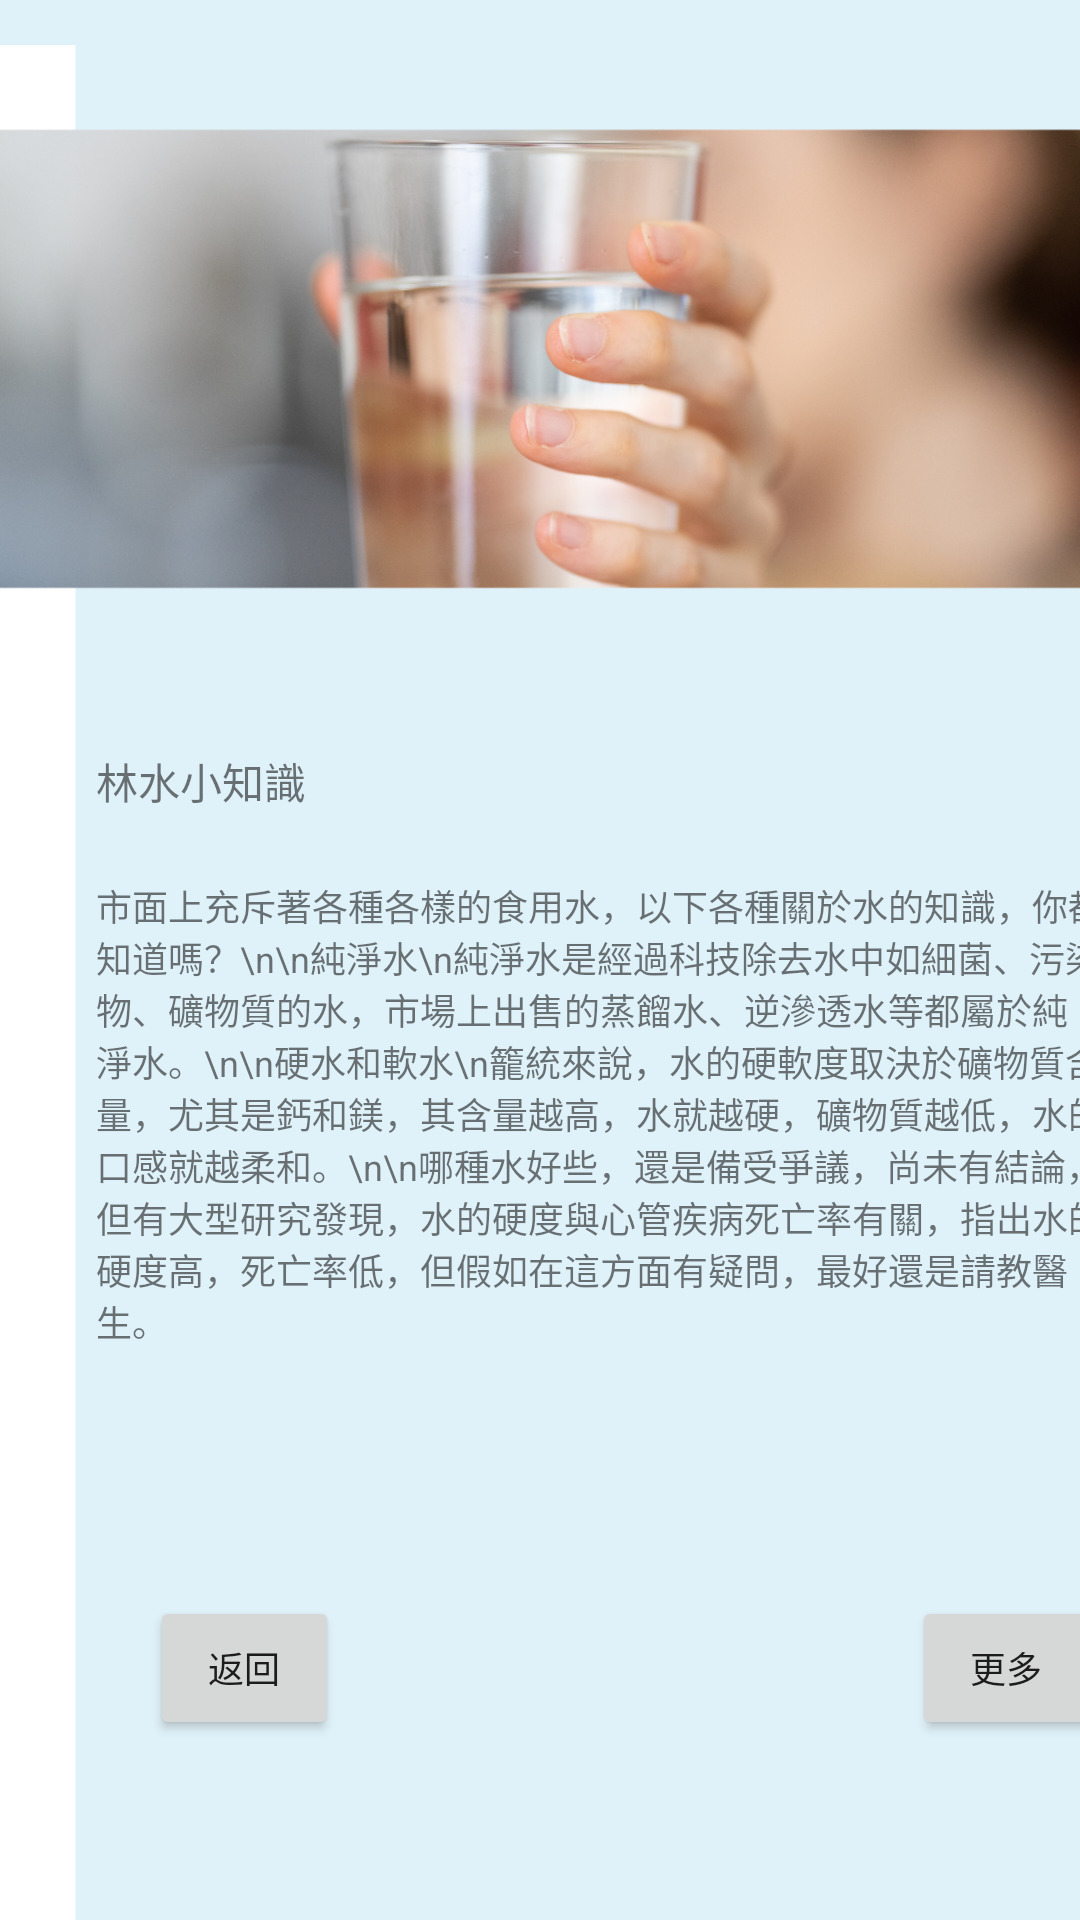

The Android layout XML behind this screen, and the referenced resources:
<!-- AndroidManifest.xml: application theme Theme.MyApplicationWater -->
<!-- res/layout/activity_main5.xml -->
<?xml version="1.0" encoding="utf-8"?>
<androidx.constraintlayout.widget.ConstraintLayout xmlns:android="http://schemas.android.com/apk/res/android"
    xmlns:app="http://schemas.android.com/apk/res-auto"
    xmlns:tools="http://schemas.android.com/tools"
    android:layout_width="match_parent"
    android:layout_height="match_parent"
    tools:context=".MainActivity5">

    <ImageView
        android:id="@+id/img_backKnow"
        android:layout_width="552dp"
        android:layout_height="813dp"
        android:background="@drawable/know"
        app:layout_constraintBottom_toBottomOf="parent"
        app:layout_constraintEnd_toEndOf="parent"
        app:layout_constraintHorizontal_bias="0.503"
        app:layout_constraintStart_toStartOf="parent"
        app:layout_constraintTop_toTopOf="parent"
        app:layout_constraintVertical_bias="0.371"
        app:srcCompat="@drawable/know" />

    <TextView
        android:id="@+id/textView"
        android:layout_width="73dp"
        android:layout_height="19dp"
        android:layout_marginStart="32dp"
        android:layout_marginTop="250dp"
        android:text="林水小知識"
        android:textSize="14sp"
        app:layout_constraintStart_toStartOf="parent"
        app:layout_constraintTop_toTopOf="parent" />

    <Button
        android:id="@+id/btn_back3"
        android:layout_width="63dp"
        android:layout_height="48dp"
        android:layout_marginStart="50dp"
        android:layout_marginBottom="60dp"
        android:text="返回"
        android:textSize="12sp"
        app:layout_constraintBottom_toBottomOf="parent"
        app:layout_constraintStart_toStartOf="parent" />

    <TextView
        android:id="@+id/tv_showartical"
        android:layout_width="338dp"
        android:layout_height="277dp"
        android:layout_marginTop="24dp"
        android:text="市面上充斥著各種各樣的食用水，以下各種關於水的知識，你都知道嗎？\n\n純淨水\n純淨水是經過科技除去水中如細菌、污染物、礦物質的水，市場上出售的蒸餾水、逆滲透水等都屬於純淨水。\n\n硬水和軟水\n籠統來說，水的硬軟度取決於礦物質含量，尤其是鈣和鎂，其含量越高，水就越硬，礦物質越低，水的口感就越柔和。\n\n哪種水好些，還是備受爭議，尚未有結論，但有大型研究發現，水的硬度與心管疾病死亡率有關，指出水的硬度高，死亡率低，但假如在這方面有疑問，最好還是請教醫生。"
        android:textSize="12sp"
        app:layout_constraintStart_toStartOf="@+id/textView"
        app:layout_constraintTop_toBottomOf="@+id/textView" />

    <Button
        android:id="@+id/btn_more"
        android:layout_width="63dp"
        android:layout_height="48dp"
        android:layout_marginStart="304dp"
        android:layout_marginBottom="60dp"
        android:text="更多"
        android:textSize="12sp"
        app:layout_constraintBottom_toBottomOf="parent"
        app:layout_constraintStart_toStartOf="parent" />
</androidx.constraintlayout.widget.ConstraintLayout>
<!-- resources referenced by this layout -->
<resources>
  <!-- drawable know: png bitmap (drawable-v24, 627775 bytes) -->
  <style name="Theme.MyApplicationWater" parent="Theme.MaterialComponents.DayNight.DarkActionBar">
          
          <item name="colorPrimary">@color/purple_500</item>
          <item name="colorPrimaryVariant">@color/purple_700</item>
          <item name="colorOnPrimary">@color/white</item>
          
          <item name="colorSecondary">@color/teal_200</item>
          <item name="colorSecondaryVariant">@color/teal_700</item>
          <item name="colorOnSecondary">@color/black</item>
          
          <item name="android:statusBarColor">?attr/colorPrimaryVariant</item>
          
      </style>
  <color name="purple_500">#81C0C0</color>
  <color name="purple_700">#2894FF</color>
  <color name="white">#FFFFFFFF</color>
  <color name="teal_200">#80FFFF</color>
  <color name="teal_700">#FF018786</color>
  <color name="black">#000000</color>
</resources>
